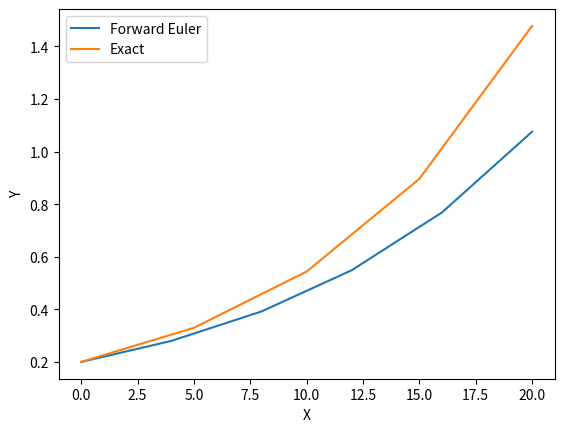

Python code for this plot:
import numpy as np
import matplotlib.pyplot as plt
#Hovedklassen til den numeriske tilnærmingen
class ForwardEuler(object):
    #Konstruktør som deklarer alt av variabler som skal benyttes
    def __init__(self, f, U0, T, n):
        self.f, self.U0, self.T, self.n = f, U0, T, n
        self.dt = T/float(n)
        self.u = np.zeros(n+1) #tom array for u-verdier
        self.t = np.zeros(n+1) #tom-array for t-verdier
    #Løsningsmetode
    def solve(self, T):
        self.u[0] = float(self.U0)
        self.t[0] = float(0)
        for k in range(self.n):
            self.k = k
            self.t[k+1] = self.t[k] + self.dt
            self.u[k+1] = self.advance()
        return self.u, self.t

    def advance(self):
        """Viderefører løsningen et tidssteg."""
        u, dt, f, k, t = \
        self.u, self.dt, self.f, self.k, self.t
        u_new = u[k] + dt*f(u[k], t[k])
        return u_new
#Ny klasse hvor vi implementerer funksjonsutrykket
class Function():
    #Konstruktør som deklarer initialbetingelsen
    def __init__(self,U0):
        self.U0 = U0
    def __call__(self,u,t):
        return u/10
#Eksakt løsning
def func(T):
    return 0.2*np.exp(0.1*T)

T = np.linspace(0,20,5)

metode = Function(0.2) #kaller på klassen med U0
method = ForwardEuler(metode, metode.U0, 20, 5)#kaller på ForwardEuler klassen med funksjonsklassen og de andre betingelsene
u, t = method.solve(20) #T = 20
plt.xlabel('X')
plt.ylabel('Y')
plt.plot(t, u, label='Forward Euler')
plt.plot(T, func(T), label='Exact')
plt.legend()
plt.savefig('class_ODE.png')
plt.show()
"""
Output: python3

"""
